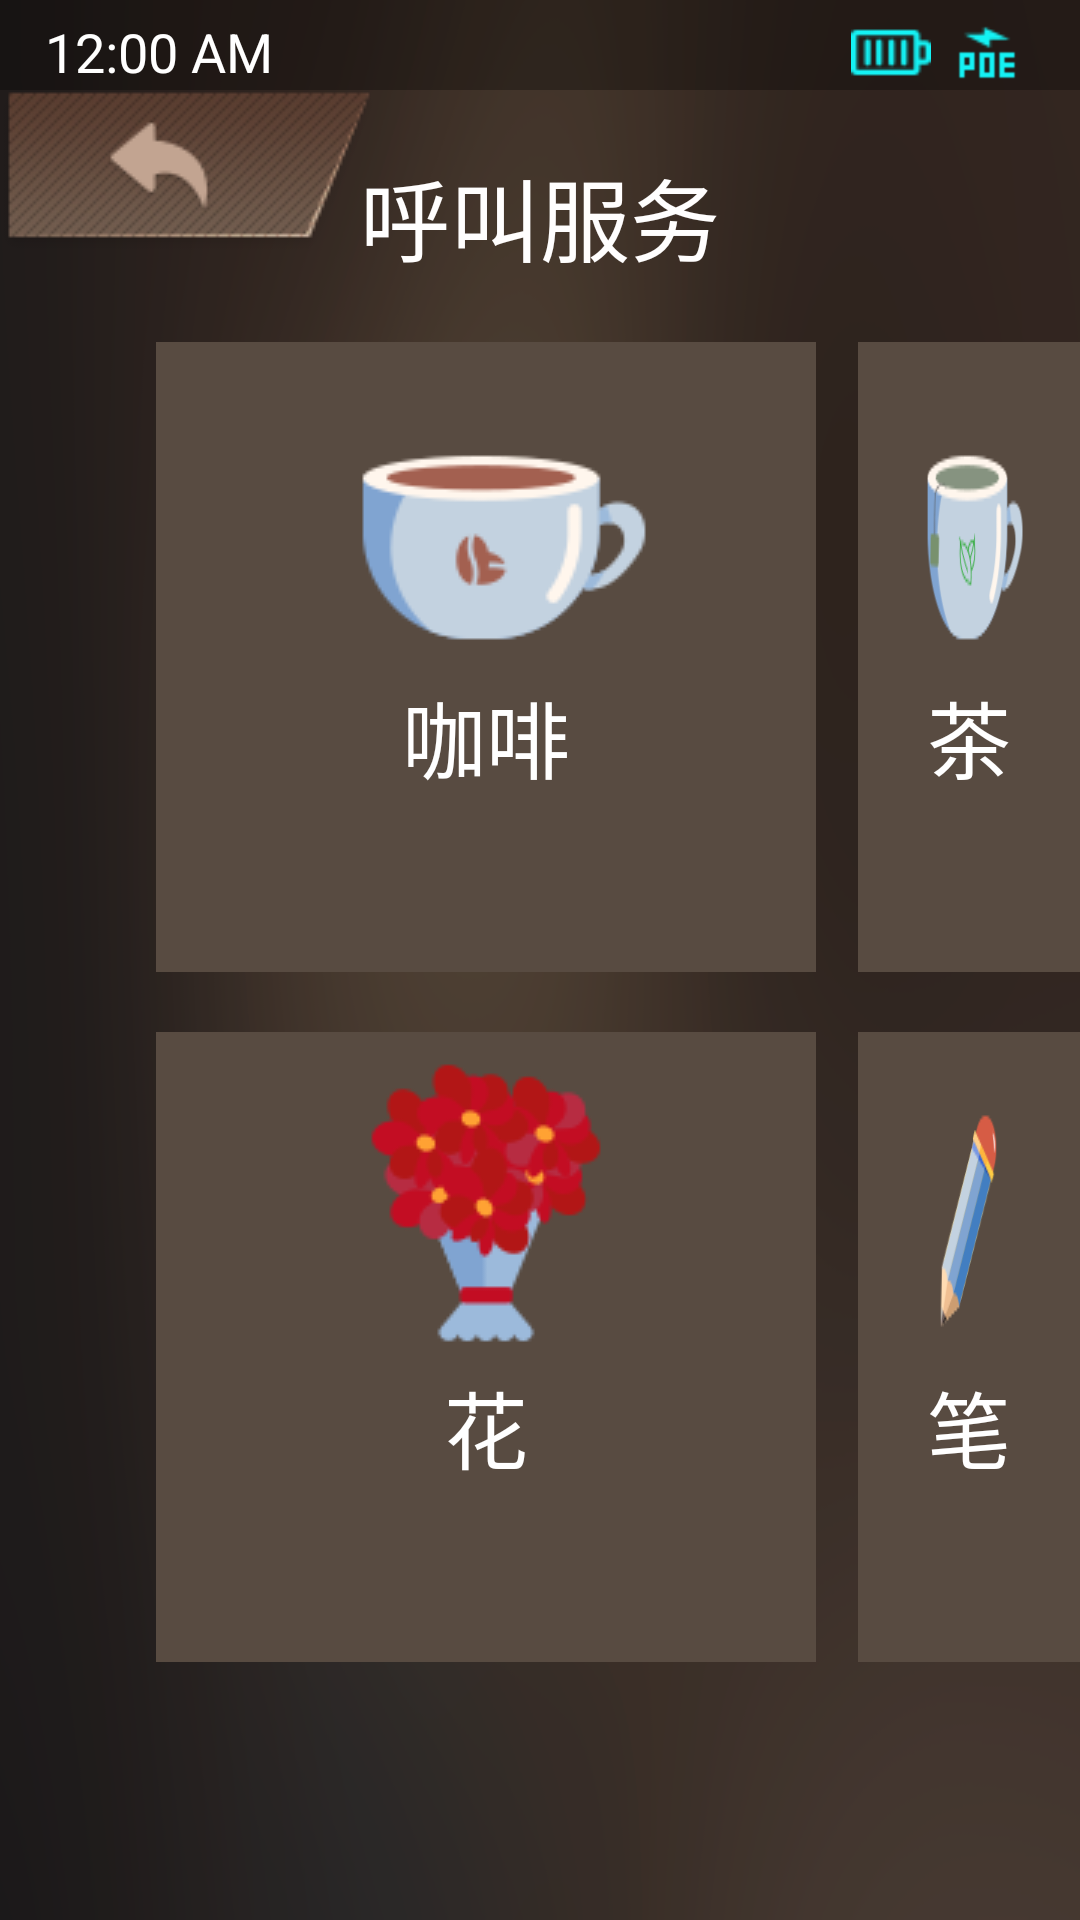

The Android layout XML behind this screen, and the referenced resources:
<!-- AndroidManifest.xml: application theme AppTheme -->
<!-- res/layout/activity_callservice.xml -->
<?xml version="1.0" encoding="utf-8"?>
<RelativeLayout xmlns:android="http://schemas.android.com/apk/res/android"
    xmlns:tools="http://schemas.android.com/tools"
    style="@style/activity"
    tools:context="com.itc.ts8209a.activity.CallServiceActivity">

    <TextView
        style="@style/page_title"
        android:text="@string/call_services" />

    <Button
        android:id="@+id/callservice_coffee"
        style="@style/call_service_button"
        android:layout_marginLeft="52dp"
        android:layout_marginTop="114dp"
        android:background="@drawable/img_kafei_n"
        android:text="@string/coffee" />

    <Button
        android:id="@+id/callservice_tea"
        style="@style/call_service_button"
        android:layout_marginLeft="286dp"
        android:layout_marginTop="114dp"
        android:background="@drawable/img_cha_n"
        android:text="@string/tea" />

    <Button
        android:id="@+id/callservice_water"
        style="@style/call_service_button"
        android:layout_marginLeft="520dp"
        android:layout_marginTop="114dp"
        android:background="@drawable/img_shui_n"
        android:text="@string/water" />

    <Button
        android:id="@+id/callservice_micphone"
        style="@style/call_service_button"
        android:layout_marginLeft="752dp"
        android:layout_marginTop="114dp"
        android:background="@drawable/img_huatong_n"
        android:text="@string/microphone" />

    <Button
        android:id="@+id/callservice_flower"
        style="@style/call_service_button"
        android:layout_marginLeft="52dp"
        android:layout_marginTop="344dp"
        android:background="@drawable/img_hua_n"
        android:text="@string/flower" />

    <Button
        android:id="@+id/callservice_pen"
        style="@style/call_service_button"
        android:layout_marginLeft="286dp"
        android:layout_marginTop="344dp"
        android:background="@drawable/img_bi_n"
        android:text="@string/pen" />

    <Button
        android:id="@+id/callservice_paper"
        style="@style/call_service_button"
        android:layout_marginLeft="520dp"
        android:layout_marginTop="344dp"
        android:background="@drawable/img_zhi_n"
        android:text="@string/paper" />

    <Button
        android:id="@+id/callservice_artificial"
        style="@style/call_service_button"
        android:layout_marginLeft="752dp"
        android:layout_marginTop="344dp"
        android:background="@drawable/img_fwy_n"
        android:text="@string/artificial_services" />

    <include layout="@layout/inc_status_bar" />
    <include layout="@layout/inc_return_button" />
    <include layout="@layout/inc_prompt_box" />

</RelativeLayout>
<!-- res/layout/inc_status_bar.xml (included above) -->
<?xml version="1.0" encoding="utf-8"?>
<RelativeLayout xmlns:android="http://schemas.android.com/apk/res/android"
    android:layout_width="match_parent"
    android:layout_height="30dp"
    android:background="#4C000000"
    android:paddingTop="5dp"
    android:id="@+id/stabar_lay">


    <TextClock
        style="@style/status_bar"
        android:id="@+id/stabar_clock_tc"
        android:layout_alignParentLeft="true"
        android:layout_marginLeft="15dp"
        android:format24Hour="yyyy-MM-dd  EE  HH:mm"/>

    <TextView
        android:id="@+id/stabar_prompt_tv"
        style="@style/status_bar"
        android:visibility="gone"
        android:layout_centerHorizontal="true"/>

    <LinearLayout
        android:layout_width="wrap_content"
        android:layout_height="match_parent"
        android:orientation="horizontal"
        android:gravity="right|center_vertical"
        android:layout_marginRight="15dp"
        android:layout_alignParentRight="true">

        <ImageView
            android:id="@+id/stabar_network_iv"
            style="@style/status_icon_view"
            android:src="@drawable/ico_fwq_n"
            android:contentDescription="@string/app_name"/>

        <ImageView
            android:id="@+id/stabar_ether_net_iv"
            style="@style/status_icon_view"
            android:src="@drawable/ico_wx_n"
            android:contentDescription="@string/app_name"/>

        <ImageView
            android:id="@+id/stabar_wifi_iv"
            style="@style/status_icon_view"
            android:src="@drawable/iv_wifi_level_list"
            android:contentDescription="@string/app_name" />

        <ImageView
            android:id="@+id/stabar_batlevel_iv"
            style="@style/imageview"
            android:src="@drawable/iv_battery_level_list"
            android:contentDescription="@string/app_name"/>

        <ImageView
            android:id="@+id/stabar_poe_power_iv"
            style="@style/imageview"
            android:src="@drawable/poe"
            android:contentDescription="@string/app_name"/>

        <TextView
            android:id="@+id/stabar_batlevel_tv"
            style="@style/status_bar"/>


    </LinearLayout>





</RelativeLayout>
<!-- res/layout/inc_return_button.xml (included above) -->
<?xml version="1.0" encoding="utf-8"?>
<Button xmlns:android="http://schemas.android.com/apk/res/android"
    android:id="@+id/return_btn"
    style="@style/return_button" />
<!-- res/layout/inc_prompt_box.xml (included above) -->
<?xml version="1.0" encoding="utf-8"?>
<LinearLayout xmlns:android="http://schemas.android.com/apk/res/android"
    android:layout_width="wrap_content"
    android:layout_height="wrap_content"
    android:layout_alignParentTop="true"
    android:layout_centerHorizontal="true"
    android:paddingLeft="50dp"
    android:paddingRight="50dp"
    android:paddingTop="15dp"
    android:paddingBottom="15dp"
    android:layout_marginLeft="125dp"
    android:layout_marginRight="125dp"
    android:background="@drawable/bg_prompt_box"
    android:gravity="center"
    android:visibility="gone"
    android:id="@+id/prompt_box_lay"
    android:orientation="vertical">



</LinearLayout> 
<!-- resources referenced by this layout -->
<resources>
  <!-- drawable bg_prompt_box (drawable) -->
  <?xml version="1.0" encoding="utf-8"?>
  <selector xmlns:android="http://schemas.android.com/apk/res/android">
      <item>
          <shape android:shape="rectangle">
              <corners android:topLeftRadius="0dp" android:topRightRadius="0dp" android:bottomLeftRadius="10dp" android:bottomRightRadius="10dp" />
  			<solid android:color="#CC000000" />
          </shape>
      </item>
  </selector>
  <!-- drawable iv_wifi_level_list (drawable) -->
  <?xml version="1.0" encoding="utf-8"?>
  <level-list xmlns:android="http://schemas.android.com/apk/res/android">
  
      <item
          android:drawable="@drawable/ico_wifi_n"
          android:maxLevel="0" />
  
      <item
          android:drawable="@drawable/ico_wifi1_n"
          android:maxLevel="1" />
  
      <item
          android:drawable="@drawable/ico_wifi2_n"
          android:maxLevel="2" />
  
      <item
          android:drawable="@drawable/ico_wifi3_n"
          android:maxLevel="3" />
  
  </level-list>
  <string name="app_name">TS8209A</string>
  <string name="artificial_services">人工服务</string>
  <string name="call_services">呼叫服务</string>
  <string name="coffee">咖啡</string>
  <string name="flower">花</string>
  <string name="microphone">话筒</string>
  <string name="paper">纸</string>
  <string name="pen">笔</string>
  <string name="tea">茶</string>
  <string name="water">水</string>
  <style name="activity">
          <item name="android:layout_width">match_parent</item>
          <item name="android:layout_height">match_parent</item>
          <item name="android:background">@drawable/background_img</item>
      </style>
  <style name="call_service_button" parent="main_page_btn">
          <item name="android:layout_width">220dp</item>
          <item name="android:layout_height">210dp</item>
          <item name="android:paddingBottom">58dp</item>
      </style>
  <style name="imageview">
          <item name="android:layout_width">wrap_content</item>
          <item name="android:layout_height">wrap_content</item>
      </style>
  <style name="page_title" parent="text">
          <item name="android:textColor">#FFFEFE</item>
          <item name="android:textSize">30sp</item>
          <item name="android:layout_centerHorizontal">true</item>
          <item name="android:layout_marginTop">50dp</item>
      </style>
  <style name="return_button" parent="button">
          <item name="android:background">@drawable/btn_return</item>
          <item name="android:layout_marginTop">30dp</item>
      </style>
  <style name="status_bar" parent="text">
          <item name="android:gravity">center</item>
          <item name="android:textColor">#FFFFFF</item>
          <item name="android:textSize">18sp</item>
      </style>
  <style name="status_icon_view" parent="imageview">
          <item name="android:layout_marginRight">15dp</item>
          <item name="android:visibility">gone</item>
      </style>
  <style name="AppTheme" parent="android:Theme.Holo.Light.NoActionBar">
          
      </style>
  <style name="main_page_btn" parent="button">
          <item name="android:layout_width">212dp</item>
          <item name="android:layout_height">212dp</item>
          <item name="android:textColor">#FFFFFF</item>
          <item name="android:textSize">28sp</item>
          <item name="android:gravity">bottom|center_horizontal</item>
          <item name="android:paddingBottom">15dp</item>
      </style>
  <style name="text">
          <item name="android:layout_width">wrap_content</item>
          <item name="android:layout_height">wrap_content</item>
      </style>
  <style name="button">
          <item name="android:layout_width">wrap_content</item>
          <item name="android:layout_height">wrap_content</item>
      </style>
  <!-- drawable btn_return (drawable) -->
  <?xml version="1.0" encoding="utf-8"?>
  <selector xmlns:android="http://schemas.android.com/apk/res/android">
      <item
          android:state_pressed="true"
          android:drawable="@drawable/ico_fanhui_h"/>
  
      <item android:drawable="@drawable/ico_fanhui_n"/>
  </selector>
</resources>
